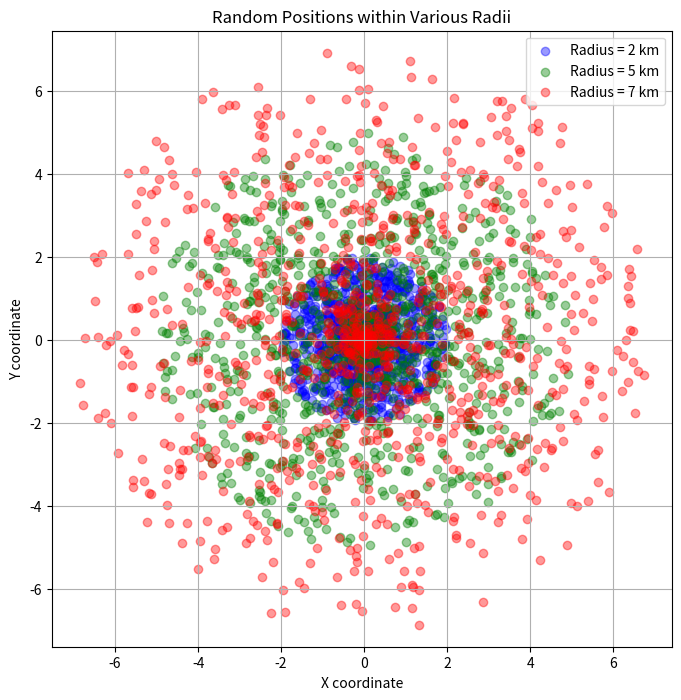

Generate this figure with matplotlib:
import numpy as np
import matplotlib.pyplot as plt

#設定半徑
def plot_random_points(center, radii, num_samples):
    plt.figure(figsize=(8, 8))
    plt.title("Random Positions within Various Radii")
    colors = ['blue', 'green', 'red']
    labels = ['2 km', '5 km', '7 km']
    
 
    for radius, color, label in zip(radii, colors, labels):
        angles = np.random.uniform(0, 2 * np.pi, num_samples)
        r = np.random.uniform(0, radius, num_samples)
        x = center[0] + r * np.cos(angles)
        y = center[1] + r * np.sin(angles)
        plt.scatter(x, y, color=color, alpha=0.4, label=f"Radius = {label}")

    plt.legend()
    plt.grid(True)
    plt.xlabel("X coordinate")
    plt.ylabel("Y coordinate")
    plt.axis('equal')  # Set equal scaling by changing axis limits
    plt.show()


center_point = (0, 0)
radii = [2, 5, 7]
num_samples = 1000


plot_random_points(center_point, radii, num_samples)
